Dataset: Final_Dataset (GitHub, pavanteja15/tea-dataset). Classes: algal spot, brown blight, gray blight, healthy, helopeltis, red spot.

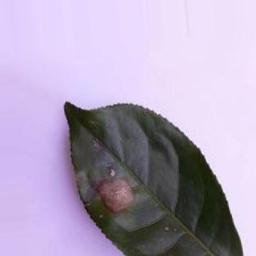
Label: gray blight

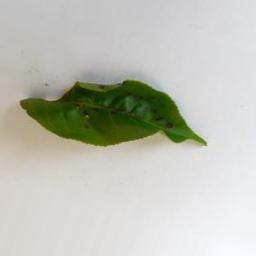
Label: helopeltis

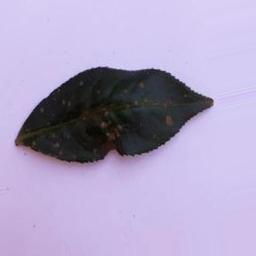
Label: algal spot

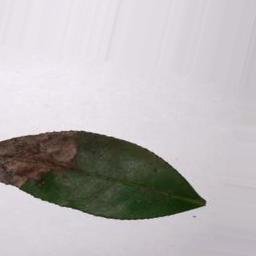
Label: brown blight

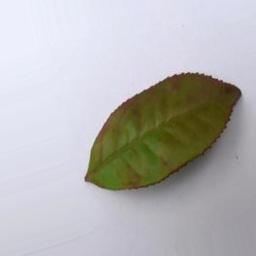
Label: red spot

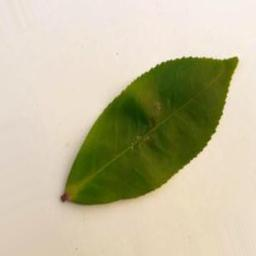
Label: healthy
